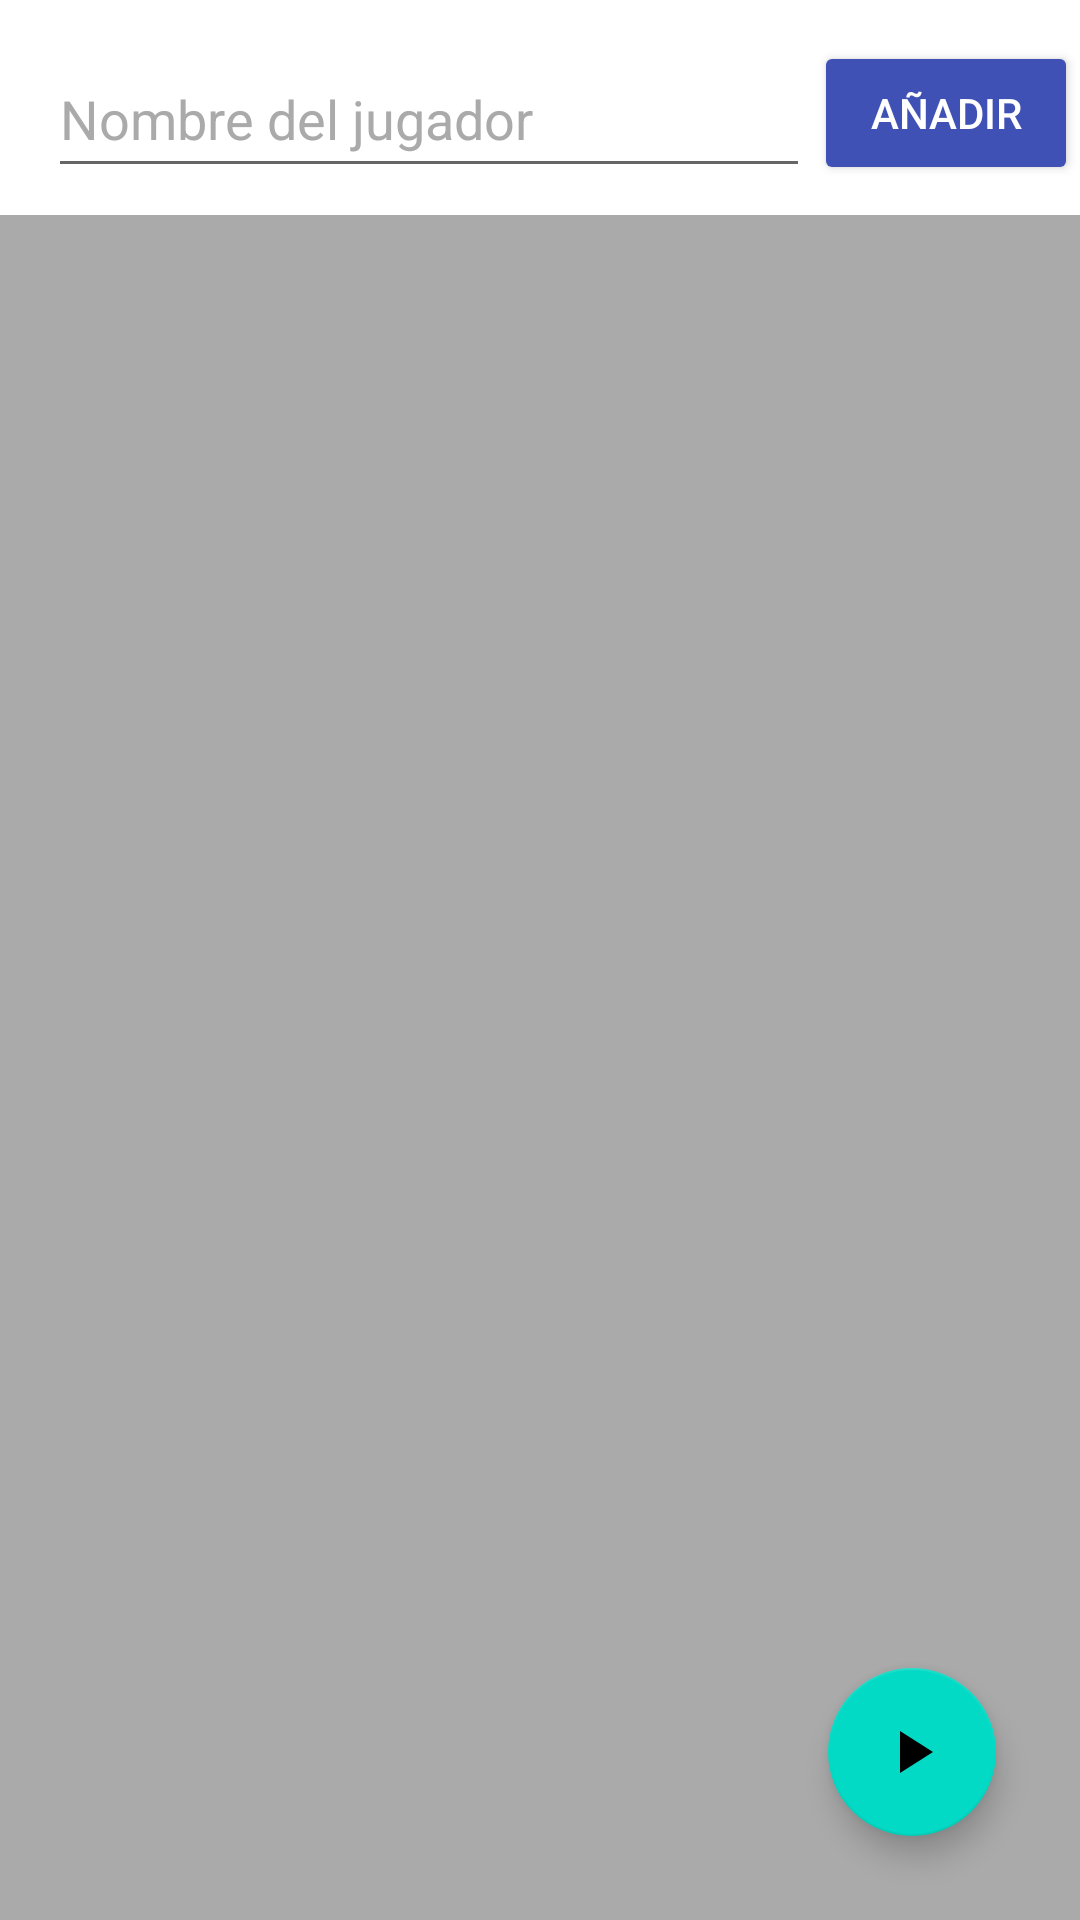

Produce the Android XML layout that renders to this screen, including the resource entries it uses.
<!-- AndroidManifest.xml: application theme Theme.ContadorDePocha -->
<!-- res/layout/activity_main.xml -->
<?xml version="1.0" encoding="utf-8"?>
<RelativeLayout xmlns:android="http://schemas.android.com/apk/res/android"
    xmlns:app="http://schemas.android.com/apk/res-auto"
    xmlns:tools="http://schemas.android.com/tools"
    android:layout_width="match_parent"
    android:layout_height="match_parent"
    tools:context="com.madridlabs.contadordepocha.MainActivity"
    android:padding="0dp">

    <androidx.constraintlayout.widget.ConstraintLayout
        android:layout_width="match_parent"
        android:layout_height="match_parent"
        android:background="@color/white">


        <androidx.recyclerview.widget.RecyclerView
            android:id="@+id/recyclerView"
            android:layout_width="match_parent"
            android:layout_height="0dp"
            android:layout_alignParentBottom="true"
            android:background="@android:color/darker_gray"
            android:padding="4dp"
            android:scrollbars="vertical"
            app:layout_constraintBottom_toBottomOf="parent"
            android:layout_marginTop="10dp"
            app:layout_constraintEnd_toEndOf="parent"
            app:layout_constraintStart_toStartOf="parent"
            app:layout_constraintTop_toBottomOf="@+id/addNameButton">

        </androidx.recyclerview.widget.RecyclerView>

        <com.google.android.material.floatingactionbutton.FloatingActionButton
            android:id="@+id/play"
            android:layout_width="wrap_content"
            android:layout_height="wrap_content"
            android:layout_alignParentEnd="true"
            android:layout_alignParentBottom="true"
            android:layout_gravity="end|bottom"
            android:layout_marginEnd="28dp"
            android:layout_marginBottom="28dp"
            android:src="@drawable/ic_baseline_play_arrow_24"
            app:layout_constraintBottom_toBottomOf="parent"
            app:layout_constraintEnd_toEndOf="parent" />

        <EditText
            android:id="@+id/nameTextBox"
            android:layout_width="254dp"
            android:layout_height="49dp"
            android:layout_marginStart="16dp"
            android:layout_toStartOf="@+id/addNameButton"
            android:ems="10"
            android:hint="Nombre del jugador"
            android:inputType="textPersonName"
            android:shadowColor="@color/black"
            android:textColor="@color/black"
            android:textColorHint="@android:color/darker_gray"
            app:layout_constraintBottom_toBottomOf="parent"
            app:layout_constraintStart_toStartOf="parent"
            app:layout_constraintTop_toTopOf="parent"
            app:layout_constraintVertical_bias="0.023" />

        <Button
            android:id="@+id/addNameButton"
            android:layout_width="wrap_content"
            android:layout_height="wrap_content"
            android:layout_alignParentEnd="true"
            android:backgroundTint="#3F51B5"
            android:text="Añadir"
            android:textColor="@color/white"
            app:layout_constraintBottom_toBottomOf="parent"
            app:layout_constraintEnd_toEndOf="parent"
            app:layout_constraintHorizontal_bias="0.666"
            app:layout_constraintStart_toEndOf="@+id/nameTextBox"
            app:layout_constraintTop_toTopOf="parent"
            app:layout_constraintVertical_bias="0.023" />


    </androidx.constraintlayout.widget.ConstraintLayout>


</RelativeLayout>
<!-- resources referenced by this layout -->
<resources>
  <!-- drawable ic_baseline_play_arrow_24 (drawable) -->
  <vector android:height="24dp" android:tint="#29AEDF"
      android:viewportHeight="24" android:viewportWidth="24"
      android:width="24dp" xmlns:android="http://schemas.android.com/apk/res/android">
      <path android:fillColor="@android:color/white" android:pathData="M8,5v14l11,-7z"/>
  </vector>
  <style name="Theme.ContadorDePocha" parent="Theme.MaterialComponents.DayNight.DarkActionBar">
          
          <item name="colorPrimary">@color/purple_500</item>
          <item name="colorPrimaryVariant">@color/purple_700</item>
          <item name="colorOnPrimary">@color/white</item>
          
          <item name="colorSecondary">@color/teal_200</item>
          <item name="colorSecondaryVariant">@color/teal_700</item>
          <item name="colorOnSecondary">@color/black</item>
          
          <item name="android:statusBarColor" tools:targetApi="l">?attr/colorPrimaryVariant</item>
          
      </style>
  <!-- not gathered from this repository: default colours our renderer supplied (Android Studio template values) -->
  <color name="purple_500">#FF6200EE</color>
  <color name="purple_700">#FF3700B3</color>
  <color name="teal_200">#FF03DAC5</color>
  <color name="teal_700">#FF018786</color>
  <color name="black">#FF000000</color>
  <color name="white">#FFFFFFFF</color>
</resources>
